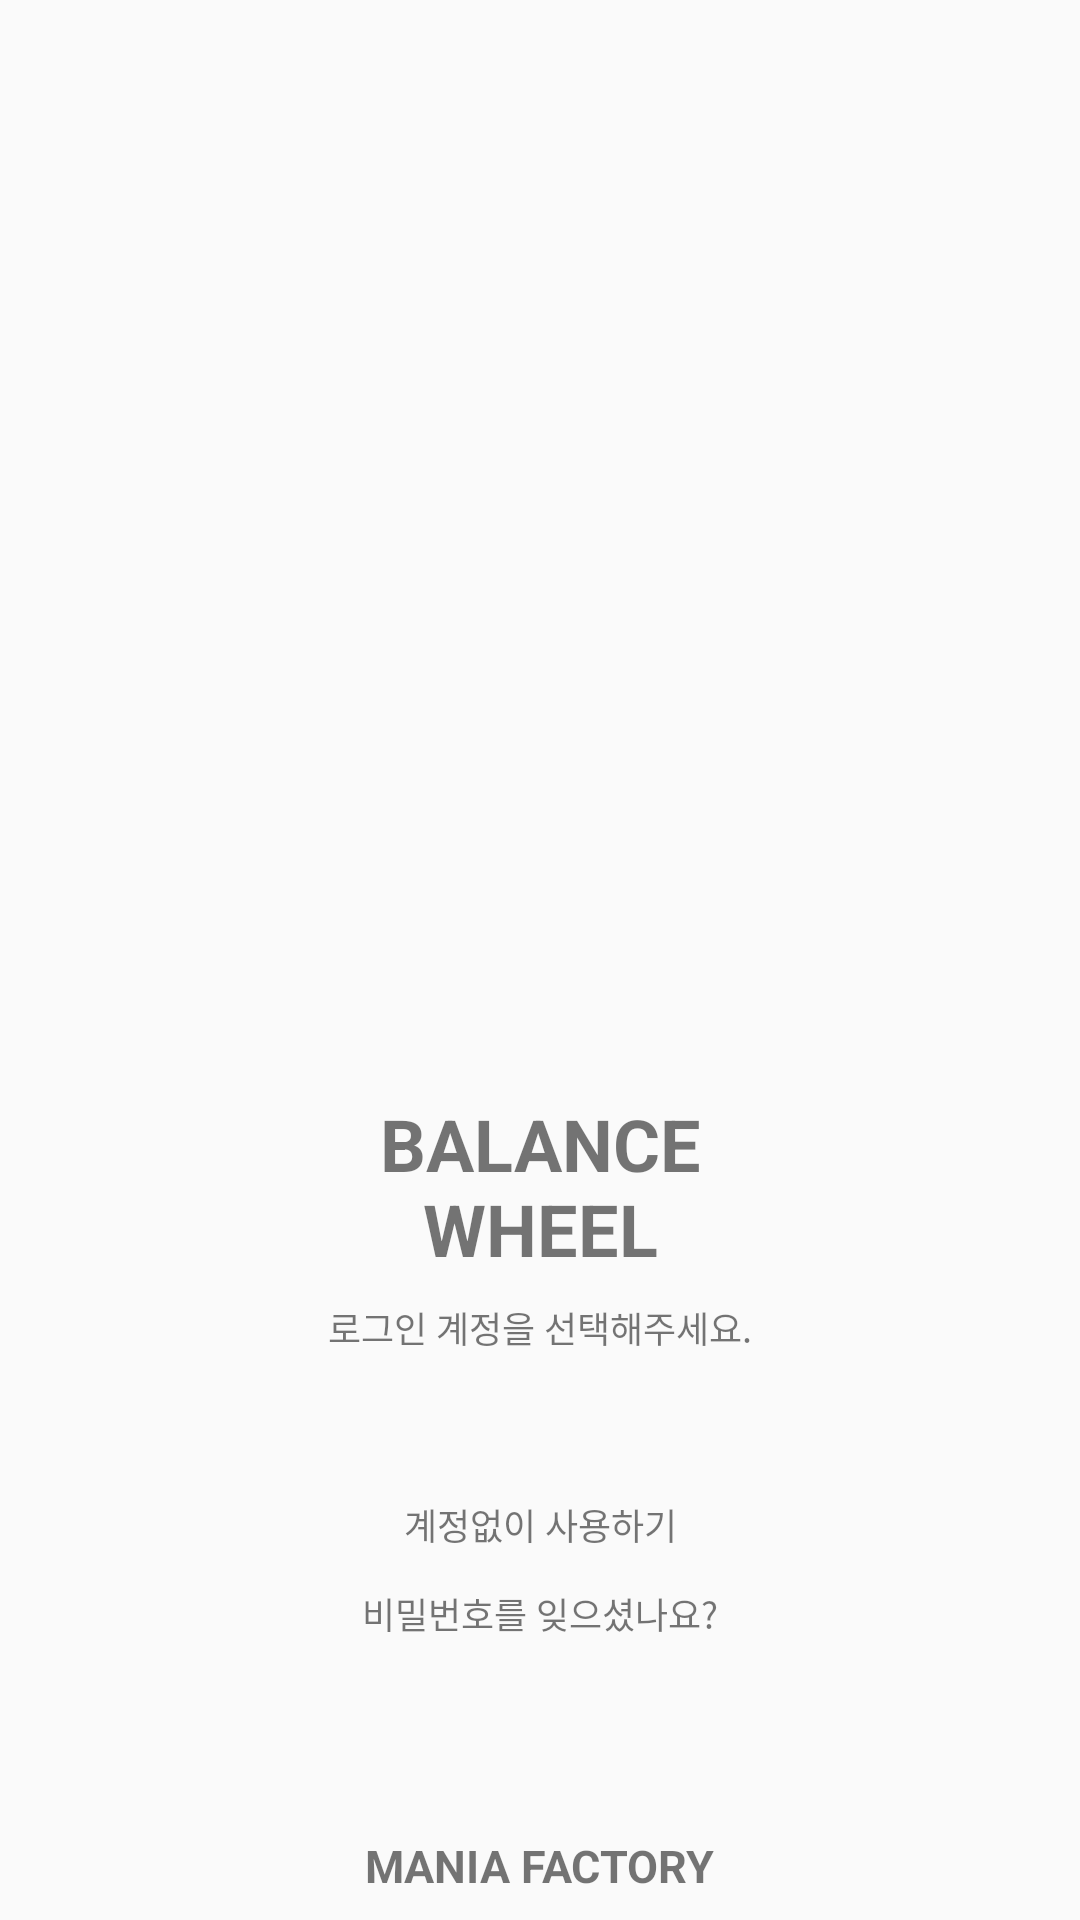

The Android layout XML behind this screen, and the referenced resources:
<!-- AndroidManifest.xml: activity theme MyAppTheme.NoActionBar -->
<!-- res/layout/activity_login.xml -->
<?xml version="1.0" encoding="utf-8"?>
<RelativeLayout xmlns:android="http://schemas.android.com/apk/res/android"
    xmlns:app="http://schemas.android.com/apk/res-auto"
    xmlns:tools="http://schemas.android.com/tools"
    android:layout_width="match_parent"
    android:layout_height="match_parent"
    tools:context="kr.anima.xd.s.a170802_balancewheel.LoginActivity"
    >

    <LinearLayout
        android:layout_width="match_parent"
        android:layout_height="wrap_content"
        android:orientation="vertical"
        android:layout_centerInParent="true"
        android:gravity="center">

        <ImageView
            android:layout_width="@dimen/ic_256dp"
            android:layout_height="@dimen/ic_256dp"
            android:src="@mipmap/ic_launcher"
            android:layout_margin="@dimen/_8dp"
            android:layout_gravity="center"
            android:scaleType="centerCrop"
            />
        <TextView
            android:layout_width="@dimen/ic_128dp"
            android:layout_height="wrap_content"
            android:text="@string/app_name"
            android:textSize="@dimen/typo_title"
            android:textStyle="bold"
            android:gravity="center"
            android:layout_margin="@dimen/_8dp"
            android:textAllCaps="true"
            />

        
        <TextView
            android:layout_width="wrap_content"
            android:layout_height="wrap_content"
            android:text="@string/app_select_account"
            android:textSize="@dimen/typo_caption_sub"
            android:layout_marginBottom="@dimen/_8dp"
            android:gravity="center"
            android:lines="1"/>

        <LinearLayout
            android:layout_width="@dimen/ic_128dp"
            android:layout_height="wrap_content"
            android:orientation="horizontal"
            android:gravity="center_horizontal">
            <ImageView
                android:id="@+id/img_facebook"
                android:layout_width="@dimen/ic_24dp"
                android:layout_height="@dimen/ic_24dp"
                app:srcCompat="@drawable/ic_facebook_r"
                android:clickable="true"
                android:onClick="clickAccount"
                android:layout_margin="@dimen/_8dp"/>
            <ImageView
                android:id="@+id/img_google"
                android:layout_width="@dimen/ic_24dp"
                android:layout_height="@dimen/ic_24dp"
                app:srcCompat="@drawable/ic_google_plus_r"
                android:clickable="true"
                android:onClick="clickAccount"
                android:layout_margin="@dimen/_8dp"/>
        </LinearLayout>

        <TextView
            android:id="@+id/txt_noAccount"
            android:layout_width="@dimen/ic_128dp"
            android:layout_height="wrap_content"
            android:text="@string/app_btn_no_account"
            android:textSize="@dimen/typo_caption_sub"
            android:onClick="clickAccount"
            android:layout_marginBottom="@dimen/_4dp"
            android:gravity="center"/>
        <TextView
            android:id="@+id/txt_forgotPassword"
            android:layout_width="@dimen/ic_128dp"
            android:layout_height="wrap_content"
            android:text="@string/app_forgot_password"
            android:textSize="@dimen/typo_caption_sub"
            android:lines="1"
            android:onClick="clickPassword"
            android:layout_margin="@dimen/_8dp"
            android:gravity="center"/>

    </LinearLayout>

    <TextView
        android:layout_width="wrap_content"
        android:layout_height="wrap_content"
        android:text="@string/app_maker"
        android:textSize="@dimen/typo_caption"
        android:textStyle="bold"
        android:layout_centerHorizontal="true"
        android:layout_alignParentBottom="true"
        android:layout_marginBottom="@dimen/_8dp"
        />

</RelativeLayout>
<!-- resources referenced by this layout -->
<resources>
  <dimen name="_4dp">4dp</dimen>
  <dimen name="_8dp">8dp</dimen>
  <dimen name="ic_128dp">128dp</dimen>
  <dimen name="ic_24dp">24dp</dimen>
  <dimen name="ic_256dp">256dp</dimen>
  <dimen name="typo_caption">15sp</dimen>
  <dimen name="typo_caption_sub">12sp</dimen>
  <dimen name="typo_title">24sp</dimen>
  <string name="app_btn_no_account">계정없이 사용하기</string>
  <string name="app_forgot_password">비밀번호를 잊으셨나요?</string>
  <string name="app_maker">MANIA FACTORY</string>
  <string name="app_name">Balance\nWheel</string>
  <string name="app_select_account">로그인 계정을 선택해주세요.</string>
  <style name="MyAppTheme.NoActionBar" parent="Theme.AppCompat.Light.NoActionBar">
          
          <item name="colorPrimary">@color/myColorPrimary</item>
          <item name="colorPrimaryDark">@color/myColorPrimaryDark</item>
          <item name="colorAccent">@color/myColorAccent</item>
      </style>
  <color name="myColorPrimary">#22b8cf</color>
  <color name="myColorPrimaryDark">#303F9F</color>
  <color name="myColorAccent">#22b8cf</color>
</resources>
